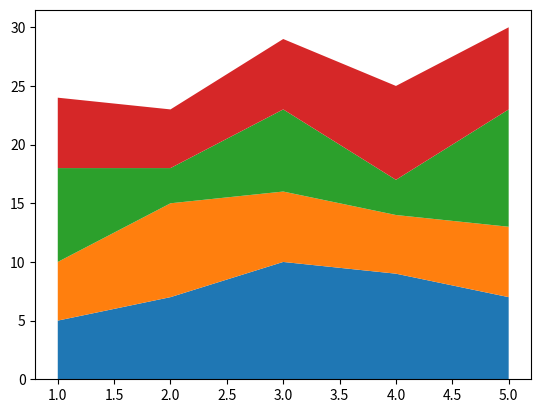

Recreate this plot in Python.
import matplotlib.pyplot as plt
import pandas as pd
import random

x = [i for i in range(1, 6)]

y1 = [random.randint(1, 10) for i in range(5)]
y2 = [random.randint(1, 10) for i in range(5)]
y3 = [random.randint(1, 10) for i in range(5)]
y4 = [random.randint(1, 10) for i in range(5)]

# 绘制面积图
plt.stackplot(x, y1, y2, y3, y4)
plt.show()